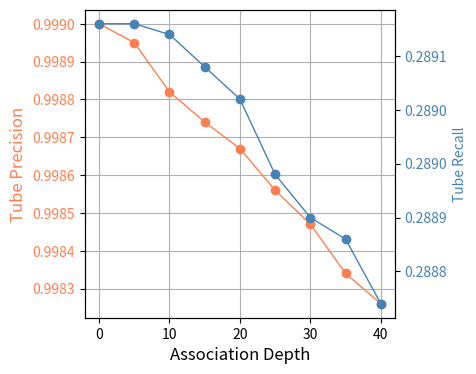

The matplotlib source for this figure:
# -*- coding: utf-8 -*-
"""
Created on Sun Feb 25 18:44:52 2024

@author: Hussain Ahmad Madni
"""

import matplotlib.pyplot as plt
from matplotlib.ticker import MaxNLocator, FormatStrFormatter

# Association Depth vs Image AUROC and Pixel AUROC
# =============================================================================
# color1 = '#FF7F50'
# color2 = '#4682B4'
# assoc_depth = [0, 5, 10, 15, 20, 25, 30, 35, 40]
# img_auroc = [0.8410, 0.8430, 0.8460, 0.8490, 0.8515, 0.8502, 0.8520, 0.8550, 0.8550]
# pix_auroc = [0.8890, 0.8958, 0.9017, 0.9079, 0.9166, 0.9205, 0.9226, 0.92385, 0.9240]
# plt.plot(assoc_depth, img_auroc, label = 'Image AUROC', color=color1, lw=1, linestyle='--', marker='o')
# plt.plot(assoc_depth, pix_auroc, label = 'Pixel AUROC', color=color2, lw=1, linestyle='--', marker='o')
# plt.legend()
# plt.xlabel('Association Depth', fontsize=12)
# plt.ylabel('AUROC', fontsize=12)
# #plt.title('Association Depth vs Image AUROC and Pixel AUROC', fontsize=12)
# #plt.savefig('fhe_time.pdf')
# plt.show()
# =============================================================================

# Association Depth vs Tube Precision and Tube Recall
color1 = '#FF7F50'
color2 = '#4682B4'
assoc_depth = [0, 5, 10, 15, 20, 25, 30, 35, 40]
precision = [0.99900, 0.99895, 0.99882, 0.99874, 0.99867, 0.99856, 0.99847, 0.99834, 0.99826]
recall = [0.28908, 0.28908, 0.28907, 0.28904, 0.28901, 0.28894, 0.28890, 0.28888, 0.28882]
plt.rcParams['figure.figsize'] = [4, 4]
fig, ax1 = plt.subplots()
plt.grid(True)
ax1.plot(assoc_depth, precision, label = 'Tube Precision', color=color1, lw=1, linestyle='-', marker='o')
ax1.yaxis.set_major_formatter(FormatStrFormatter('%.4f'))
ax1.set_xlabel('Association Depth', fontsize=12)
ax1.set_ylabel('Tube Precision', fontsize=12, color=color1)
ax1.tick_params(axis='y', labelcolor=color1)

ax2 = ax1.twinx()
ax2.plot(assoc_depth, recall, label = 'Tube Recall', color=color2, lw=1, linestyle='-', marker='o')
ax2.yaxis.set_major_formatter(FormatStrFormatter('%.4f'))
ax2.set_ylabel("Tube Recall", color=color2)
ax2.tick_params(axis='y', labelcolor=color2)
plt.xticks([0, 10, 20, 30, 40])
#plt.title('Association Depth vs Image AUROC and Pixel AUROC', fontsize=12)
#plt.savefig('fhe_time.pdf')
plt.show()
################################################
